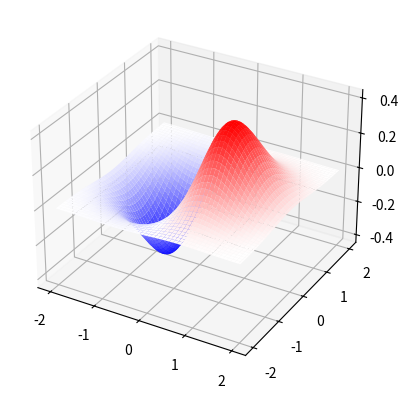

Source code (Python):
import matplotlib.pyplot as pl
import numpy as np


x = np.linspace(-2, 2, 100)
y = np.linspace(-2, 2, 100)

Z = x[None, :] * np.exp(-x[None, :] ** 2 - y[:, None] ** 2)

X, Y = np.meshgrid(x, y)
Z = X * np.exp(-X ** 2 - Y ** 2)

'''pl.contour(X, Y, Z, 50, cmap = 'bwr')                   # 20/ 50
pl.colorbar()'''
# or
'''pl.contourf(X, Y, Z, 50, cmap = 'bwr')
pl.colorbar()'''

# 3D view:
ax = pl.axes(projection = '3d')
ax.plot_surface(X, Y, Z, cmap = 'bwr')


pl.show()
